Dataset: Weedcottonberli (GitHub, RituGaba/Weedcottonberli). Classes: cotton, weed.

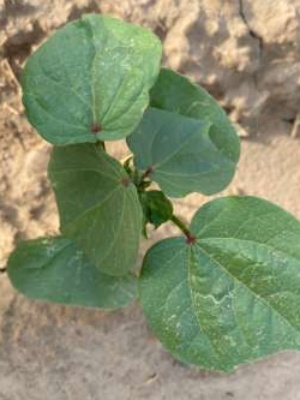
Label: cotton

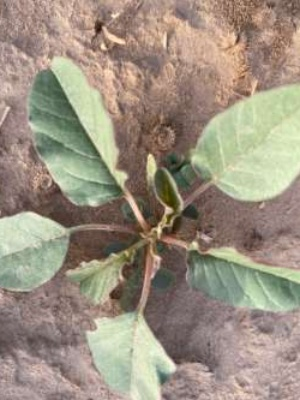
Label: weed

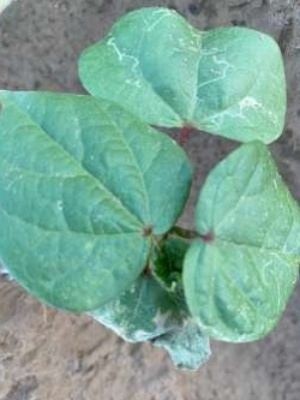
Label: cotton

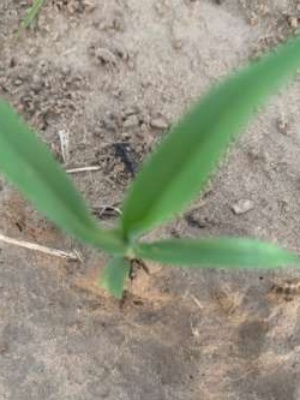
Label: weed

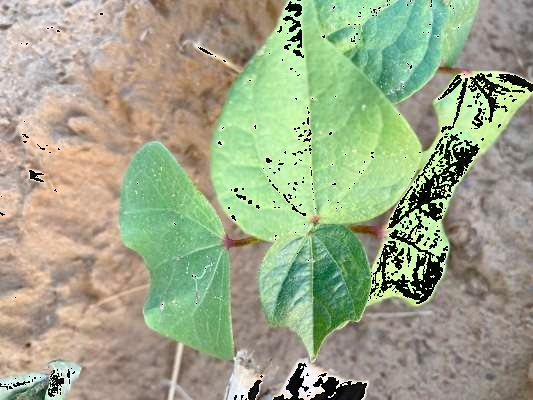
Label: cotton

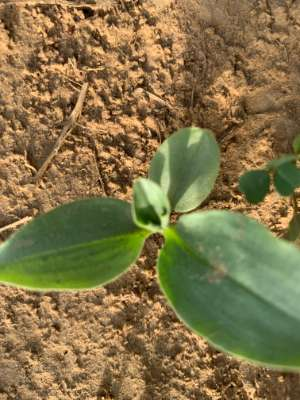
Label: weed
